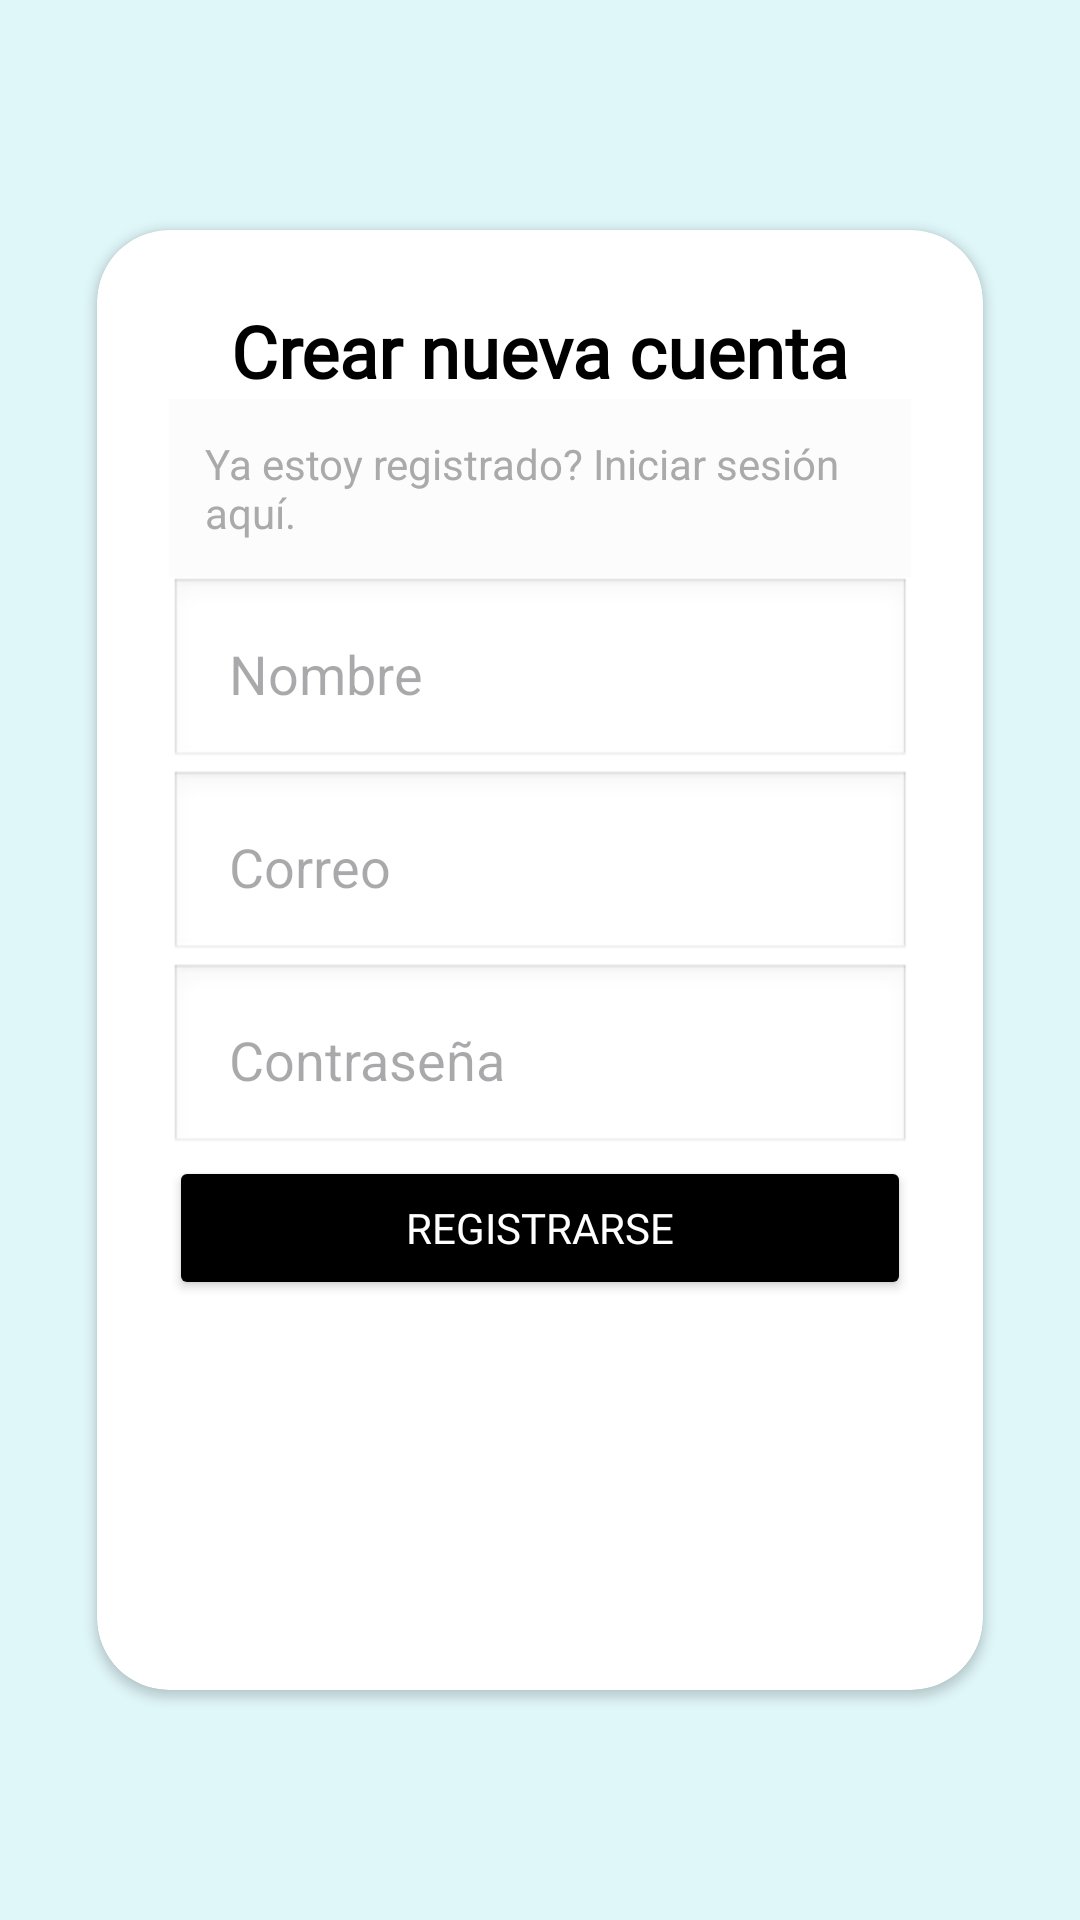

Write the Android layout XML for this screen, with the resource values it uses.
<!-- AndroidManifest.xml: application theme Theme.Ogcmv_2 -->
<!-- res/layout/activity_registro.xml -->
<?xml version="1.0" encoding="utf-8"?>
<androidx.constraintlayout.widget.ConstraintLayout
    xmlns:android="http://schemas.android.com/apk/res/android"
    xmlns:app="http://schemas.android.com/apk/res-auto"
    xmlns:tools="http://schemas.android.com/tools"
    android:padding="16dp"
    android:background="#E0F7FA"
    android:layout_width="match_parent"
    android:layout_height="match_parent">

    <androidx.cardview.widget.CardView
        android:id="@+id/cardView"
        android:layout_width="0dp"
        android:layout_height="0dp"
        app:cardCornerRadius="24dp"
        app:cardBackgroundColor="@android:color/white"
        app:layout_constraintTop_toTopOf="parent"
        app:layout_constraintBottom_toBottomOf="parent"
        app:layout_constraintStart_toStartOf="parent"
        app:layout_constraintEnd_toEndOf="parent"
        app:layout_constraintWidth_percent="0.9"
        app:layout_constraintHeight_percent="0.8">

        <androidx.constraintlayout.widget.ConstraintLayout
            android:layout_width="match_parent"
            android:layout_height="match_parent"
            android:padding="24dp">

            <TextView
                android:id="@+id/title"
                android:layout_width="wrap_content"
                android:layout_height="wrap_content"
                android:text="Crear nueva cuenta"
                android:textSize="24sp"
                android:textStyle="bold"
                android:textColor="@android:color/black"
                android:fontFamily="@font/montserrat_bold"
                app:layout_constraintTop_toTopOf="parent"
                app:layout_constraintStart_toStartOf="parent"
                app:layout_constraintEnd_toEndOf="parent"/>

            <TextView
                android:id="@+id/subtitle"
                android:layout_width="wrap_content"
                android:layout_height="wrap_content"
                android:text="Ya estoy registrado? Iniciar sesión aquí."
                android:textSize="14sp"
                android:padding="12dp"
                android:background="@color/cardview_shadow_end_color"
                android:textColor="@android:color/darker_gray"
                app:layout_constraintTop_toBottomOf="@+id/title"
                app:layout_constraintStart_toStartOf="parent"
                app:layout_constraintEnd_toEndOf="parent"/>




                <EditText
                android:id="@+id/name"
                android:layout_width="0dp"
                android:layout_height="wrap_content"
                android:hint="@string/name"
                android:background="@android:drawable/edit_text"
                android:padding="20dp"
                app:layout_constraintTop_toBottomOf="@+id/subtitle"
                app:layout_constraintStart_toStartOf="parent"
                app:layout_constraintEnd_toEndOf="parent"
                app:layout_constraintWidth_percent="1.0"/>


            <EditText
                android:id="@+id/email"
                android:layout_width="0dp"
                android:layout_height="wrap_content"
                android:hint="@string/email"
                android:inputType="textEmailAddress"
                android:background="@android:drawable/edit_text"
                android:padding="20dp"
                app:layout_constraintTop_toBottomOf="@+id/name"
                app:layout_constraintStart_toStartOf="parent"
                app:layout_constraintEnd_toEndOf="parent"
                app:layout_constraintWidth_percent="1.0"/>


            <EditText
                android:id="@+id/password"
                android:layout_width="0dp"
                android:layout_height="wrap_content"
                android:hint="@string/password"
                android:background="@android:drawable/edit_text"
                android:padding="20dp"
                android:inputType="textPassword"
                app:layout_constraintTop_toBottomOf="@+id/email"
                app:layout_constraintStart_toStartOf="parent"
                app:layout_constraintEnd_toEndOf="parent"
                app:layout_constraintWidth_percent="1.0" />


            <Button
                android:id="@+id/registerButton"
                android:layout_width="0dp"
                android:layout_height="wrap_content"
                android:text="Registrarse"
                android:backgroundTint="@android:color/black"
                android:textColor="@android:color/white"
                android:fontFamily="@font/montserrat_bold"
                app:layout_constraintTop_toBottomOf="@+id/password"
                app:layout_constraintStart_toStartOf="parent"
                app:layout_constraintEnd_toEndOf="parent"
                app:layout_constraintWidth_percent="1.0"/>


</androidx.constraintlayout.widget.ConstraintLayout>

    </androidx.cardview.widget.CardView>

</androidx.constraintlayout.widget.ConstraintLayout>
<!-- resources referenced by this layout -->
<resources>
  <string name="email">Correo</string>
  <string name="name">Nombre</string>
  <string name="password">Contraseña</string>
  <style name="Theme.Ogcmv_2" parent="Base.Theme.Ogcmv_2" />
  <style name="Base.Theme.Ogcmv_2" parent="Theme.Material3.DayNight.NoActionBar">
          
          
      </style>
</resources>
